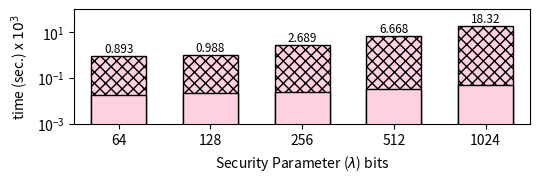

Source code (Python): (Note: this script raises an exception after producing the figure.)
#!/usr/bin/python

import matplotlib.pyplot as plt
from matplotlib import colors
import numpy as np
import sys
import string


benchmark = "jenkins"

mydpi = 300
figname = benchmark+'.png'
pltsize = (5.5, 2) # default (8, 6)
nbits = [64, 128, 256, 512, 1024]

data = {
    'jenkins':    { 'jenkins' : [892.69, 987.97, 2689.28, 6668.12, 18316.79] },
    'jenkinsopn': { 'jenkins' : [18.97, 22.45, 25.21, 31.81, 47.45] }
}

for key, value in data[benchmark].items():
    for i in range(len(value)):
        value[i] /= 1000
    data[benchmark][key] = value

for key, value in data[benchmark+"opn"].items():
    for i in range(len(value)):
        value[i] /= 1000
    data[benchmark+"opn"][key] = value

jenkins = data[benchmark]['jenkins']
jenkinsopn = data[benchmark+"opn"]['jenkins']

N = len(jenkins)
index = np.arange(N)  # the x locations for the groups
width = 0.6       # the width of the bars

fig, ax = plt.subplots(figsize=pltsize)
ax.margins(0.04, 0.04) 
rects1 = ax.bar(index+width/2, jenkins, width, color='xkcd:light pink', hatch='xxx', edgecolor='black', linewidth=1)
rects1opn = ax.bar(index+width/2, jenkinsopn, width, color='xkcd:light pink', edgecolor='black', linewidth=1)


ax.set_yscale('log')
ax.set_ylim([0.001, 100])
ax.set_ylabel("time (sec.) x $10^3$")
ax.set_xlabel("Security Parameter ($\lambda$) bits")
ax.set_xticks(index + width / 2)
ax.set_xticklabels(nbits)
# ax.legend((rects1[0], rects2[0]), ("jenkins Cipher", "Simon Cipher"), fontsize=9, ncol=2, loc='upper left')


def autolabel(rects):
    for rect in rects:
        height = rect.get_height()
        if height > 10:
            ax.text(rect.get_x() + rect.get_width()/2., 1.1*height, '%2.2f' % (height), ha='center', va='bottom', fontsize=8.5)
        else:
            ax.text(rect.get_x() + rect.get_width()/2., 1.1*height, '%2.3f' % (height), ha='center', va='bottom', fontsize=8.5)

autolabel(rects1)
# autolabel(rects2)

# plt.show()

plt.tight_layout()
plt.savefig("./charts/"+figname,dpi=mydpi, bbox_inches="tight", pad_inches=0.03)

